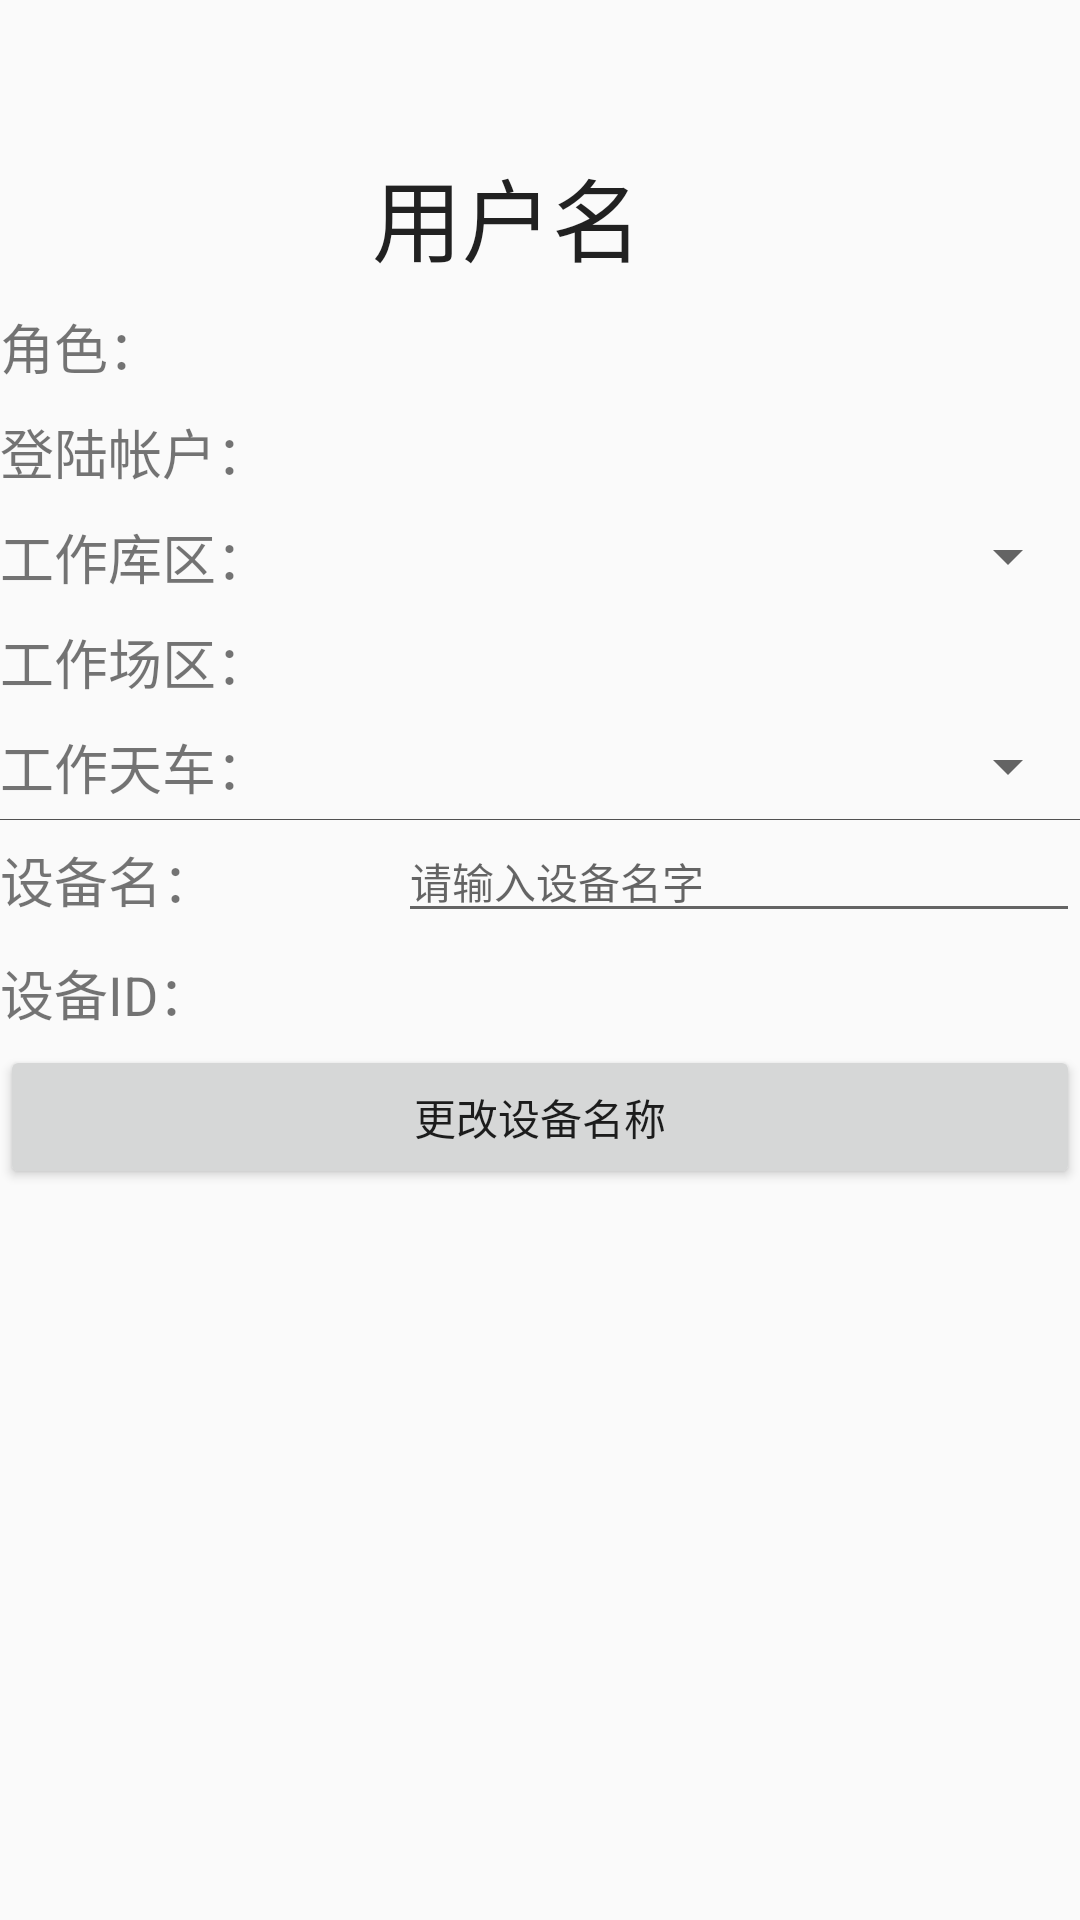

Produce the Android XML layout that renders to this screen, including the resource entries it uses.
<!-- AndroidManifest.xml: application theme AppTheme.NoActionBar -->
<!-- res/layout/user_content_frg.xml -->
<?xml version="1.0" encoding="utf-8"?>
<LinearLayout xmlns:android="http://schemas.android.com/apk/res/android"
    xmlns:app="http://schemas.android.com/apk/res-auto"
    android:layout_width="match_parent"
    android:layout_height="match_parent"
    android:orientation="vertical"
    android:weightSum="1">

    <TextView
        android:id="@+id/user_content_user_realname"
        android:layout_width="112dp"
        android:layout_height="48dp"
        android:layout_gravity="center_horizontal"
        android:layout_marginTop="50dp"
        android:text="用户名"
        android:textAppearance="@style/TextAppearance.AppCompat.Body1"
        android:textSize="30sp" />

    <LinearLayout
        android:layout_width="match_parent"
        android:layout_height="35dp">

        <TextView
            android:id="@+id/user_content_userrole"
            android:layout_width="wrap_content"
            android:layout_height="wrap_content"
            android:layout_gravity="center_vertical"
            android:layout_weight="1"
            android:text="角色："
            android:textSize="18sp" />

        <TextView
            android:id="@+id/user_content_userKey"
            android:layout_width="wrap_content"
            android:layout_height="wrap_content"
            android:layout_gravity="center_vertical"
            android:layout_weight="2"
            android:textSize="18sp" />
    </LinearLayout>

    <LinearLayout
        android:layout_width="match_parent"
        android:layout_height="35dp">

        <TextView
            android:id="@+id/user_content_username1"
            android:layout_width="wrap_content"
            android:layout_height="wrap_content"
            android:layout_gravity="center_vertical"
            android:layout_weight="1"
            android:text="登陆帐户："
            android:textSize="18sp" />

        <TextView
            android:id="@+id/user_content_username2"
            android:layout_width="wrap_content"
            android:layout_height="wrap_content"
            android:layout_gravity="center_vertical"
            android:layout_weight="2"
            android:textSize="18sp" />
    </LinearLayout>

    <LinearLayout
        android:layout_width="match_parent"
        android:layout_height="35dp">

        <TextView
            android:id="@+id/user_content_warehouse"
            android:layout_width="wrap_content"
            android:layout_height="wrap_content"
            android:layout_gravity="center_vertical"
            android:layout_weight="1"

            android:text="工作库区："
            android:textSize="18sp" />

        <Spinner
            android:id="@+id/user_content_spinner"
            android:layout_width="wrap_content"
            android:layout_height="wrap_content"
            android:layout_gravity="center_vertical"
            android:layout_weight="2" />
    </LinearLayout>

    <LinearLayout
        android:layout_width="match_parent"
        android:layout_height="35dp">

        <TextView
            android:layout_width="wrap_content"
            android:layout_height="wrap_content"
            android:layout_gravity="center_vertical"
            android:layout_weight="1"
            android:text="工作场区："
            android:textSize="18sp" />

        <TextView
            android:id="@+id/user_content_area_name"
            android:layout_width="wrap_content"
            android:layout_height="wrap_content"
            android:layout_gravity="center_vertical"
            android:layout_weight="2"
            android:textSize="18sp" />
    </LinearLayout>

    <LinearLayout
        android:layout_width="match_parent"
        android:layout_height="35dp"
        android:orientation="horizontal">

        <TextView
            android:layout_width="wrap_content"
            android:layout_height="wrap_content"
            android:layout_gravity="center_vertical"
            android:layout_weight="1"
            android:text="工作天车："
            android:textSize="18sp" />

        <Spinner
            android:id="@+id/user_travller_spinner"
            android:layout_width="wrap_content"
            android:layout_height="wrap_content"
            android:layout_gravity="center_vertical"
            android:layout_weight="2" />
    </LinearLayout>

    <ImageView
        android:id="@+id/imageView2"
        android:layout_width="match_parent"
        android:layout_height="wrap_content"
        app:srcCompat="@drawable/divider" />

    <LinearLayout
        android:layout_width="match_parent"
        android:layout_height="40dp"
        android:orientation="horizontal">

        <TextView
            android:id="@+id/textView9"
            android:layout_width="wrap_content"
            android:layout_height="wrap_content"
            android:layout_gravity="center_vertical"
            android:layout_weight="1"
            android:text="设备名："
            android:textSize="18sp" />

        <EditText
            android:id="@+id/edit_device_name"
            android:layout_width="wrap_content"
            android:layout_height="wrap_content"
            android:layout_weight="2"
            android:hint="请输入设备名字"
            android:textSize="14sp" />
    </LinearLayout>

    <LinearLayout
        android:layout_width="match_parent"
        android:layout_height="35dp"
        android:orientation="horizontal">

        <TextView
            android:layout_width="wrap_content"
            android:layout_height="wrap_content"
            android:layout_gravity="center_vertical"
            android:layout_weight="1"
            android:text="设备ID："
            android:textSize="18sp" />

        <TextView
            android:id="@+id/device_id"
            android:layout_width="wrap_content"
            android:layout_height="wrap_content"
            android:layout_gravity="center_vertical"
            android:layout_weight="2.5"
            android:textSize="18sp" />
    </LinearLayout>

    <Button
        android:id="@+id/change_device_name"
        android:layout_width="match_parent"
        android:layout_height="wrap_content"
        android:text="更改设备名称" />

</LinearLayout>
<!-- resources referenced by this layout -->
<resources>
  <!-- drawable divider (drawable) -->
  <?xml version="1.0" encoding="utf-8"?>
  <shape xmlns:android="http://schemas.android.com/apk/res/android">
      <solid android:color="#515151" />
      <size android:height="1px"/>
      <padding android:top="5dp"/>
  
  </shape>
  <style name="AppTheme.NoActionBar">
          <item name="windowActionBar">false</item>
          <item name="windowNoTitle">true</item>
          <item name="android:listDivider">@drawable/divider</item>
      </style>
</resources>
